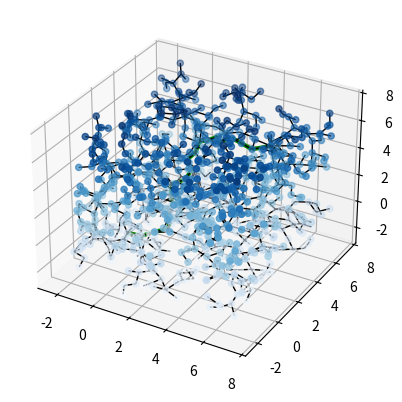

Write the Python code that produced this figure.
'''
MIT License
[redacted]
This work is licensed under the terms of the MIT license, see <https://opensource.org/licenses/MIT>.
'''

import numpy as np
from random import random
import matplotlib.pyplot as plt
from mpl_toolkits import mplot3d
from matplotlib import collections  as mc
from collections import deque
from mpl_toolkits.mplot3d import art3d


class Line:
    def __init__(self, p0, p1):
        self.p = np.array(p0)
        self.dirn = np.array(p1) - np.array(p0)
        self.dist = np.linalg.norm(self.dirn)
        self.dirn /= self.dist  # normalize

    def path(self, t):
        return self.p + t * self.dirn


def Intersection(line, center, radius):
    """ Check line-sphere (circle) intersection """
    a = np.dot(line.dirn, line.dirn)
    b = 2 * np.dot(line.dirn, line.p - center)
    c = np.dot(line.p - center, line.p - center) - radius * radius

    discriminant = b * b - 4 * a * c
    if discriminant < 0:
        return False

    t1 = (-b + np.sqrt(discriminant)) / (2 * a);
    t2 = (-b - np.sqrt(discriminant)) / (2 * a);

    if (t1 < 0 and t2 < 0) or (t1 > line.dist and t2 > line.dist):
        return False

    return True


def distance(x, y):
    return np.linalg.norm(np.array(x) - np.array(y))

# TODO: Modify the below methods to work with manifolds representing obstacles
def isInObstacle(vex, obstacles, radius):
    # for obs in obstacles:
        # if distance(obs, vex) < radius:
            # return True
    return False


def isThruObstacle(line, obstacles, radius):
    # for obs in obstacles:
        # if Intersection(line, obs, radius):
            # return True
    return False


def nearest(G, vex, obstacles, radius):
    Nvex = None
    Nidx = None
    minDist = float("inf")

    for idx, v in enumerate(G.vertices):
        line = Line(v, vex)
        if isThruObstacle(line, obstacles, radius):
            continue

        dist = distance(v, vex)
        if dist < minDist:
            minDist = dist
            Nidx = idx
            Nvex = v

    return Nvex, Nidx


def new_vertex(randvex, nearvex, stepSize):
    # TODO: Ensure that the inv kinematic solution for newvex is a valid configuration and does not hit any obstacles
    dirn = np.array(randvex) - np.array(nearvex)
    length = np.linalg.norm(dirn)
    dirn = (dirn / length) * min(stepSize, length)

    newvex = (nearvex[0] + dirn[0], nearvex[1] + dirn[1], nearvex[2] + dirn[2])
    return newvex


def window(startpos, endpos):
    """ Define seach window - 2 times of start to end rectangle"""
    width = endpos[0] - startpos[0]
    height = endpos[1] - startpos[1]
    winx = startpos[0] - (width / 2.)
    winy = startpos[1] - (height / 2.)
    return winx, winy, width, height


def is_in_window(pos, winx, winy, width, height):
    """ Restrict new vertex insides search window"""
    if winx < pos[0] < winx + width and \
            winy < pos[1] < winy + height:
        return True
    else:
        return False


class Graph:
    # TODO: add fields for angles of arm
    def __init__(self, startpos, endpos):
        self.startpos = startpos
        self.endpos = endpos

        self.vertices = [startpos]
        self.edges = []
        self.success = False

        self.vex2idx = {startpos: 0}
        self.neighbors = {0: []}
        self.distances = {0: 0.}

        self.sx = endpos[0] - startpos[0]
        self.sy = endpos[1] - startpos[1]
        self.sz = endpos[2] - startpos[2]

    def add_vex(self, pos):
        try:
            idx = self.vex2idx[pos]
        except:
            idx = len(self.vertices)
            self.vertices.append(pos)
            self.vex2idx[pos] = idx
            self.neighbors[idx] = []
        return idx

    def add_edge(self, idx1, idx2, cost):
        self.edges.append((idx1, idx2))
        self.neighbors[idx1].append((idx2, cost))
        self.neighbors[idx2].append((idx1, cost))

    def randomPosition(self):
        rx = random()
        ry = random()
        rz = random()

        posx = self.startpos[0] - (self.sx / 2.) + rx * self.sx * 2
        posy = self.startpos[1] - (self.sy / 2.) + ry * self.sy * 2
        posz = self.startpos[2] - (self.sz / 2.) + rz * self.sz * 2
        return posx, posy, posz


def RRT(startpos, endpos, obstacles, n_iter, radius, stepSize):
    G = Graph(startpos, endpos)

    for _ in range(n_iter):
        randvex = G.randomPosition()
        if isInObstacle(randvex, obstacles, radius):
            continue

        nearvex, nearidx = nearest(G, randvex, obstacles, radius)
        if nearvex is None:
            continue

        newvex = new_vertex(randvex, nearvex, stepSize)

        newidx = G.add_vex(newvex)
        dist = distance(newvex, nearvex)
        G.add_edge(newidx, nearidx, dist)

        dist = distance(newvex, G.endpos)
        if dist < 2 * radius:
            endidx = G.add_vex(G.endpos)
            G.add_edge(newidx, endidx, dist)
            G.success = True
            # print('success')
            # break
    return G


def RRT_star(startpos, endpos, obstacles, n_iter, radius, stepSize):
    G = Graph(startpos, endpos)

    for _ in range(n_iter):
        randvex = G.randomPosition()
        if isInObstacle(randvex, obstacles, radius):
            continue

        nearvex, nearidx = nearest(G, randvex, obstacles, radius)
        if nearvex is None:
            continue

        newvex = new_vertex(randvex, nearvex, stepSize)

        newidx = G.add_vex(newvex)
        dist = distance(newvex, nearvex)
        G.add_edge(newidx, nearidx, dist)
        G.distances[newidx] = G.distances[nearidx] + dist

        # update nearby vertices distance (if shorter)
        for vex in G.vertices:
            if vex == newvex:
                continue

            dist = distance(vex, newvex)
            if dist > radius:
                continue

            line = Line(vex, newvex)
            if isThruObstacle(line, obstacles, radius):
                continue

            idx = G.vex2idx[vex]
            if G.distances[newidx] + dist < G.distances[idx]:
                G.add_edge(idx, newidx, dist)
                G.distances[idx] = G.distances[newidx] + dist

        dist = distance(newvex, G.endpos)
        if dist < 2 * radius:
            endidx = G.add_vex(G.endpos)
            G.add_edge(newidx, endidx, dist)
            try:
                G.distances[endidx] = min(G.distances[endidx], G.distances[newidx] + dist)
            except:
                G.distances[endidx] = G.distances[newidx] + dist

            G.success = True
            # print('success')
            break
    return G


def dijkstra(G):
    """
    Dijkstra algorithm for finding shortest path from start position to end.
    """
    srcIdx = G.vex2idx[G.startpos]
    dstIdx = G.vex2idx[G.endpos]

    # build dijkstra
    nodes = list(G.neighbors.keys())
    dist = {node: float('inf') for node in nodes}
    prev = {node: None for node in nodes}
    dist[srcIdx] = 0

    while nodes:
        curNode = min(nodes, key=lambda node: dist[node])
        nodes.remove(curNode)
        if dist[curNode] == float('inf'):
            break

        for neighbor, cost in G.neighbors[curNode]:
            newCost = dist[curNode] + cost
            if newCost < dist[neighbor]:
                dist[neighbor] = newCost
                prev[neighbor] = curNode

    # retrieve path
    path = deque()
    curNode = dstIdx
    while prev[curNode] is not None:
        path.appendleft(G.vertices[curNode])
        curNode = prev[curNode]
    path.appendleft(G.vertices[curNode])
    return list(path)


def plot(G, obstacles, radius, path=None):
    """
    Plot RRT, obstacles and shortest path
    """
    px = [x for x, y, z in G.vertices]
    py = [y for x, y, z in G.vertices]
    pz = [z for x, y, z in G.vertices]
    fig, ax = plt.subplots()

    for obs in obstacles:
        circle = plt.Circle(obs, radius, color='red')
        ax.add_artist(circle)

    ax.scatter(px, py, pz, c='cyan')
    ax.scatter(G.startpos[0], G.startpos[1], G.startpos[2], c='black')
    ax.scatter(G.endpos[0], G.endpos[1], G.startpos[2], c='black')

    lines = [(G.vertices[edge[0]], G.vertices[edge[1]]) for edge in G.edges]
    lc = mc.LineCollection(lines, colors='green', linewidths=2)
    ax.add_collection(lc)

    if path is not None:
        paths = [(path[i], path[i + 1]) for i in range(len(path) - 1)]
        lc2 = mc.LineCollection(paths, colors='blue', linewidths=3)
        ax.add_collection(lc2)

    ax.autoscale()
    ax.margins(0.1)
    plt.show()


def plot_3d(G, obstacles, radius, path=None):
    ax = plt.axes(projection='3d')
    xdata = [x for x, y, z in G.vertices]
    ydata = [y for x, y, z in G.vertices]
    zdata = [z for x, y, z in G.vertices]

    lines = [(G.vertices[edge[0]], G.vertices[edge[1]]) for edge in G.edges]
    lc = art3d.Line3DCollection(lines, colors='black', linewidths=1)
    ax.add_collection(lc)

    if path is not None:
        paths = [(path[i], path[i + 1]) for i in range(len(path) - 1)]
        lc2 = art3d.Line3DCollection(paths, colors='green', linewidths=3)
        ax.add_collection(lc2)

    ax.scatter3D(xdata, ydata, zdata, c=zdata, cmap='Blues');
    plt.show()


def pathSearch(startpos, endpos, obstacles, n_iter, radius, stepSize):
    G = RRT_star(startpos, endpos, obstacles, n_iter, radius, stepSize)
    if G.success:
        path = dijkstra(G)
        # plot(G, obstacles, radius, path)
        return path


if __name__ == '__main__':
    startpos = (0., 0., 0.)
    endpos = (5., 5., 5.)
    obstacles = [(1., 1.), (2., 2.)]
    n_iter = 1000
    radius = 0.7
    stepSize = 0.7

    # G = RRT_star(startpos, endpos, obstacles, n_iter, radius, stepSize)
    G = RRT(startpos, endpos, obstacles, n_iter, radius, stepSize)

    if G.success:
        path = dijkstra(G)
        print(path)
        plot_3d(G, obstacles, radius, path)
    else:
        plot_3d(G, obstacles, radius)
